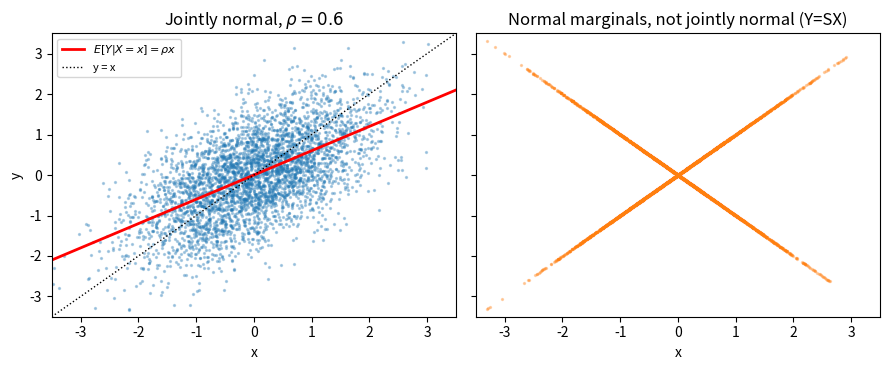

Python code for this plot:
# Theory of Statistics — Chapter 4: Order Statistics and a Vector That Is Not Jointly Normal

import numpy as np
from scipy import stats
import matplotlib.pyplot as plt

rng = np.random.default_rng(42)
n, Rr = 9, 200_000
U = np.sort(rng.random((Rr, n)), axis=1)
for k in [1, 3, 5, 9]:
    print(f"U_({k}) : mean={U[:, k-1].mean():.4f} (k/(n+1)={k/(n+1):.4f}) | KS p, Beta({k},{n-k+1}): "
          f"{stats.kstest(U[:, k-1], 'beta', args=(k, n-k+1)).pvalue:.3f}")
R_ = U[:, -1] - U[:, 0]
print(f"Range: mean={R_.mean():.4f} (Beta({n-1},2) mean {(n-1)/(n+1):.4f})")

X = rng.normal(size=4000)
S = rng.choice([-1, 1], size=X.size)
Y = S * X
print(f"Y=SX: Corr(X,Y)={np.corrcoef(X, Y)[0,1]:+.4f} | Corr(X^2,Y^2)={np.corrcoef(X**2, Y**2)[0,1]:+.4f} | P(X+Y=0)={np.mean(X + Y == 0):.3f}")

rho = 0.6
Z = rng.normal(size=(4000, 2))
B = np.c_[Z[:, 0], rho*Z[:, 0] + np.sqrt(1 - rho**2)*Z[:, 1]]
fig, ax = plt.subplots(1, 2, figsize=(9, 3.8), sharex=True, sharey=True)
ax[0].scatter(B[:, 0], B[:, 1], s=2, alpha=0.3)
xx = np.linspace(-3.5, 3.5, 2)
ax[0].plot(xx, rho*xx, "r-", lw=2, label=r"$E[Y|X=x]=\rho x$")
ax[0].plot(xx, xx, "k:", lw=1, label="y = x")
ax[0].set_title(r"Jointly normal, $\rho=0.6$"); ax[0].legend(fontsize=8)
ax[1].scatter(X, Y, s=2, alpha=0.3, color="tab:orange")
ax[1].set_title("Normal marginals, not jointly normal (Y=SX)")
for a in ax: a.set_xlim(-3.5, 3.5); a.set_ylim(-3.5, 3.5); a.set_xlabel("x")
ax[0].set_ylabel("y"); fig.tight_layout(); fig.savefig("ortak_normal.pdf")
